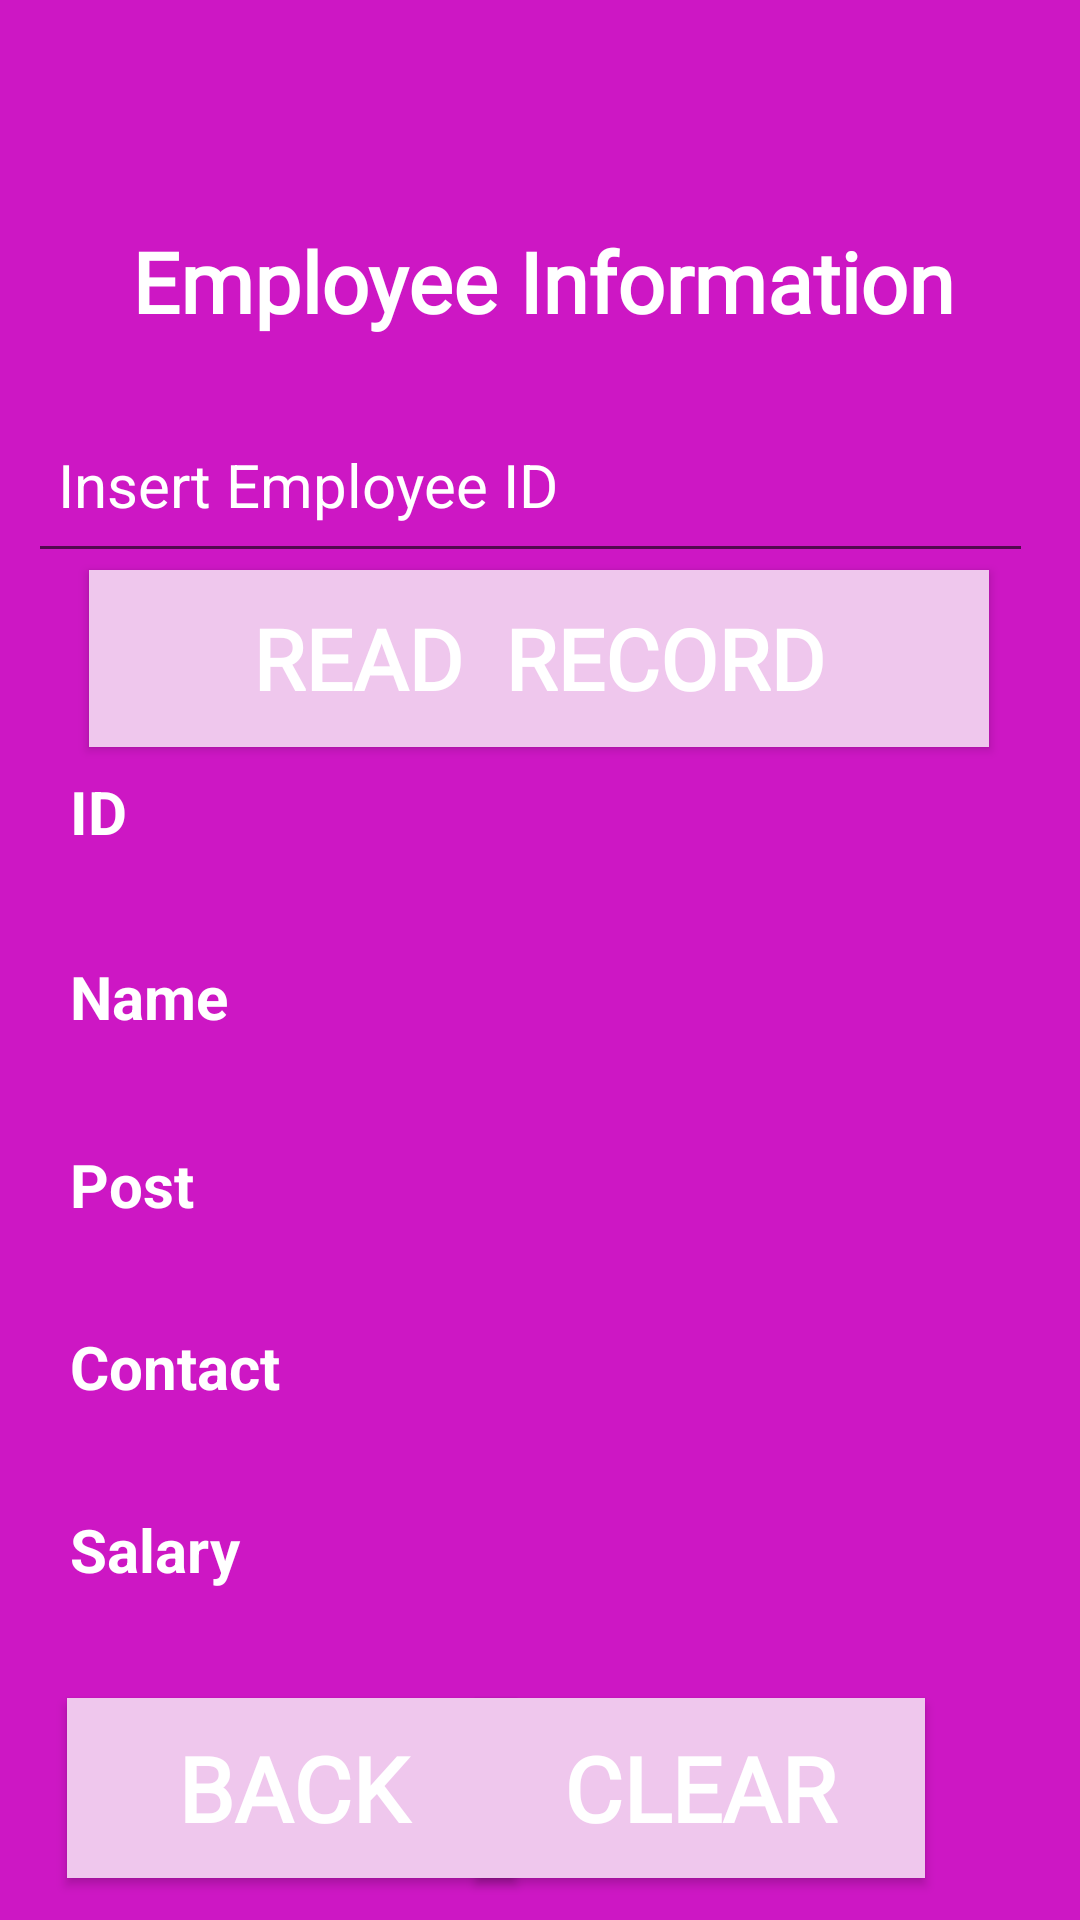

Reconstruct the res/layout file that produces this screen, plus the resources it refers to.
<!-- AndroidManifest.xml: application theme Theme.HREmployeeSalaryCalculatorApp -->
<!-- res/layout/activity_read_screen.xml -->
<?xml version="1.0" encoding="utf-8"?>
<androidx.constraintlayout.widget.ConstraintLayout xmlns:android="http://schemas.android.com/apk/res/android"
    xmlns:app="http://schemas.android.com/apk/res-auto"
    xmlns:tools="http://schemas.android.com/tools"
    android:layout_width="match_parent"
    android:layout_height="match_parent"
    android:background="@color/background"
    tools:context=".ReadScreen">


    <EditText
        android:id="@+id/enterID"
        android:layout_width="335dp"
        android:layout_height="59dp"
        android:ems="10"
        android:hint="Insert Employee ID"
        android:inputType="text"
        android:padding="10dp"
        android:textColor="@android:color/white"
        android:textColorHint="@color/white"
        android:textSize="20sp"
        app:layout_constraintBottom_toBottomOf="parent"
        app:layout_constraintEnd_toEndOf="parent"
        app:layout_constraintHorizontal_bias="0.368"
        app:layout_constraintStart_toStartOf="parent"
        app:layout_constraintTop_toTopOf="parent"
        app:layout_constraintVertical_bias="0.227" />

    <Button
        android:id="@+id/v_view"
        android:layout_width="300dp"
        android:layout_height="59dp"
        android:background="@color/btn"
        android:fontFamily="@font/abril_fatface"
        android:text="Read  Record"
        android:textColor="@color/white"
        android:textSize="28sp"
        android:textStyle="bold"
        app:layout_constraintBottom_toBottomOf="parent"
        app:layout_constraintEnd_toEndOf="parent"
        app:layout_constraintHorizontal_bias="0.497"
        app:layout_constraintStart_toStartOf="parent"
        app:layout_constraintTop_toTopOf="parent"
        app:layout_constraintVertical_bias="0.327" />

    <TextView
        android:id="@+id/text"
        android:layout_width="389dp"
        android:layout_height="80dp"
        android:fontFamily="@font/abril_fatface"
        android:gravity="center"
        android:text="Employee Information"
        android:textColor="@color/white"
        android:textSize="28sp"
        android:textStyle="bold"
        app:layout_constraintBottom_toBottomOf="parent"
        app:layout_constraintEnd_toEndOf="parent"
        app:layout_constraintHorizontal_bias="0.488"
        app:layout_constraintStart_toStartOf="parent"
        app:layout_constraintTop_toTopOf="parent"
        app:layout_constraintVertical_bias="0.096" />

    <TextView
        android:id="@+id/id1"
        android:layout_width="248dp"
        android:layout_height="60dp"
        android:inputType="text"
        android:padding="10dp"
        android:text=""
        android:textColor="@android:color/white"
        android:textSize="20sp"
        app:layout_constraintBottom_toBottomOf="parent"
        app:layout_constraintEnd_toEndOf="parent"
        app:layout_constraintHorizontal_bias="0.901"
        app:layout_constraintStart_toStartOf="parent"
        app:layout_constraintTop_toTopOf="parent"
        app:layout_constraintVertical_bias="0.426" />

    <TextView
        android:id="@+id/id11"
        android:layout_width="116dp"
        android:layout_height="60dp"
        android:text="ID"
        android:inputType="text"
        android:padding="10dp"
        android:textSize="20sp"
        android:textColor="@android:color/white"
        android:textStyle="bold"
        app:layout_constraintBottom_toBottomOf="parent"
        app:layout_constraintEnd_toEndOf="parent"
        app:layout_constraintHorizontal_bias="0.054"
        app:layout_constraintStart_toStartOf="parent"
        app:layout_constraintTop_toTopOf="parent"
        app:layout_constraintVertical_bias="0.426" />

    <TextView
        android:id="@+id/name1"
        android:layout_width="248dp"
        android:layout_height="60dp"
        android:inputType="text"
        android:padding="10dp"
        android:text=""
        android:textColor="@android:color/white"
        android:textSize="20sp"
        app:layout_constraintBottom_toBottomOf="parent"
        app:layout_constraintEnd_toEndOf="parent"
        app:layout_constraintHorizontal_bias="0.901"
        app:layout_constraintStart_toStartOf="parent"
        app:layout_constraintTop_toTopOf="parent"
        app:layout_constraintVertical_bias="0.532" />

    <TextView
        android:id="@+id/post1"
        android:layout_width="248dp"
        android:layout_height="60dp"
        android:inputType="text"
        android:padding="10dp"
        android:text=""
        android:textColor="@android:color/white"
        android:textSize="20sp"
        app:layout_constraintBottom_toBottomOf="parent"
        app:layout_constraintEnd_toEndOf="parent"
        app:layout_constraintHorizontal_bias="0.883"
        app:layout_constraintStart_toStartOf="parent"
        app:layout_constraintTop_toTopOf="parent"
        app:layout_constraintVertical_bias="0.64" />

    <TextView
        android:id="@+id/contact1"
        android:layout_width="248dp"
        android:layout_height="60dp"
        android:inputType="text"
        android:padding="10dp"
        android:text=""
        android:textColor="@android:color/white"
        android:textSize="20sp"
        app:layout_constraintBottom_toBottomOf="parent"
        app:layout_constraintEnd_toEndOf="parent"
        app:layout_constraintHorizontal_bias="0.883"
        app:layout_constraintStart_toStartOf="parent"
        app:layout_constraintTop_toTopOf="parent"
        app:layout_constraintVertical_bias="0.745" />

    <TextView
        android:id="@+id/salary1"
        android:layout_width="248dp"
        android:layout_height="60dp"
        android:inputType="text"
        android:text=""
        android:padding="10dp"
        android:textColor="@android:color/white"
        android:textSize="20sp"
        app:layout_constraintBottom_toBottomOf="parent"
        app:layout_constraintEnd_toEndOf="parent"
        app:layout_constraintHorizontal_bias="0.883"
        app:layout_constraintStart_toStartOf="parent"
        app:layout_constraintTop_toTopOf="parent"
        app:layout_constraintVertical_bias="0.85" />

    <TextView
        android:id="@+id/name11"
        android:layout_width="116dp"
        android:layout_height="60dp"
        android:text="Name"
        android:inputType="text"
        android:padding="10dp"
        android:textColor="@android:color/white"
        android:textSize="20sp"
        android:textStyle="bold"
        app:layout_constraintBottom_toBottomOf="parent"
        app:layout_constraintEnd_toEndOf="parent"
        app:layout_constraintHorizontal_bias="0.054"
        app:layout_constraintStart_toStartOf="parent"
        app:layout_constraintTop_toTopOf="parent"
        app:layout_constraintVertical_bias="0.532" />

    <TextView
        android:id="@+id/post11"
        android:layout_width="116dp"
        android:layout_height="60dp"
        android:text="Post"
        android:inputType="text"
        android:padding="10dp"
        android:textColor="@android:color/white"
        android:textSize="20sp"
        android:textStyle="bold"
        app:layout_constraintBottom_toBottomOf="parent"
        app:layout_constraintEnd_toEndOf="parent"
        app:layout_constraintHorizontal_bias="0.054"
        app:layout_constraintStart_toStartOf="parent"
        app:layout_constraintTop_toTopOf="parent"
        app:layout_constraintVertical_bias="0.64" />

    <TextView
        android:id="@+id/contact11"
        android:layout_width="116dp"
        android:layout_height="60dp"
        android:text="Contact"
        android:inputType="text"
        android:padding="10dp"
        android:textColor="@android:color/white"
        android:textSize="20sp"
        android:textStyle="bold"
        app:layout_constraintBottom_toBottomOf="parent"
        app:layout_constraintEnd_toEndOf="parent"
        app:layout_constraintHorizontal_bias="0.054"
        app:layout_constraintStart_toStartOf="parent"
        app:layout_constraintTop_toTopOf="parent"
        app:layout_constraintVertical_bias="0.745" />

    <TextView
        android:id="@+id/salary11"
        android:layout_width="116dp"
        android:layout_height="60dp"
        android:text="Salary"
        android:inputType="text"
        android:padding="10dp"
        android:textColor="@android:color/white"
        android:textSize="20sp"
        android:textStyle="bold"
        app:layout_constraintBottom_toBottomOf="parent"
        app:layout_constraintEnd_toEndOf="parent"
        app:layout_constraintHorizontal_bias="0.054"
        app:layout_constraintStart_toStartOf="parent"
        app:layout_constraintTop_toTopOf="parent"
        app:layout_constraintVertical_bias="0.85" />

    <Button
        android:id="@+id/v_back"
        android:layout_width="150dp"
        android:layout_height="60dp"
        android:background="@color/btn"
        android:fontFamily="@font/abril_fatface"
        android:text="Back"
        android:textColor="@color/white"
        android:textSize="30sp"
        android:textStyle="bold"
        app:layout_constraintBottom_toBottomOf="parent"
        app:layout_constraintEnd_toEndOf="parent"
        app:layout_constraintHorizontal_bias="0.107"
        app:layout_constraintStart_toStartOf="parent"
        app:layout_constraintTop_toTopOf="parent"
        app:layout_constraintVertical_bias="0.976" />

    <Button
        android:id="@+id/v_clear"
        android:layout_width="150dp"
        android:layout_height="60dp"
        android:background="@color/btn"
        android:fontFamily="@font/abril_fatface"
        android:text="Clear"
        android:textColor="@color/white"
        android:textSize="30sp"
        android:textStyle="bold"
        app:layout_constraintBottom_toBottomOf="parent"
        app:layout_constraintEnd_toEndOf="parent"
        app:layout_constraintHorizontal_bias="0.754"
        app:layout_constraintStart_toStartOf="parent"
        app:layout_constraintTop_toTopOf="parent"
        app:layout_constraintVertical_bias="0.976" />

</androidx.constraintlayout.widget.ConstraintLayout>
<!-- resources referenced by this layout -->
<resources>
  <color name="background">#CD17C4</color>
  <color name="btn">#EFC7ED</color>
  <color name="white">#FFFFFFFF</color>
  <style name="Theme.HREmployeeSalaryCalculatorApp" parent="Theme.AppCompat.DayNight.DarkActionBar">
          
          <item name="colorPrimary">@color/purple_500</item>
          <item name="colorPrimaryVariant">@color/purple_700</item>
          <item name="colorOnPrimary">@color/white</item>
          
          <item name="colorSecondary">@color/teal_200</item>
          <item name="colorSecondaryVariant">@color/teal_700</item>
          <item name="colorOnSecondary">@color/black</item>
          
          <item name="android:statusBarColor" tools:targetApi="l">?attr/colorPrimaryVariant</item>
          
      </style>
  <color name="purple_500">#FF6200EE</color>
  <color name="purple_700">#FF3700B3</color>
  <color name="teal_200">#FF03DAC5</color>
  <color name="teal_700">#FF018786</color>
  <color name="black">#FF000000</color>
</resources>
